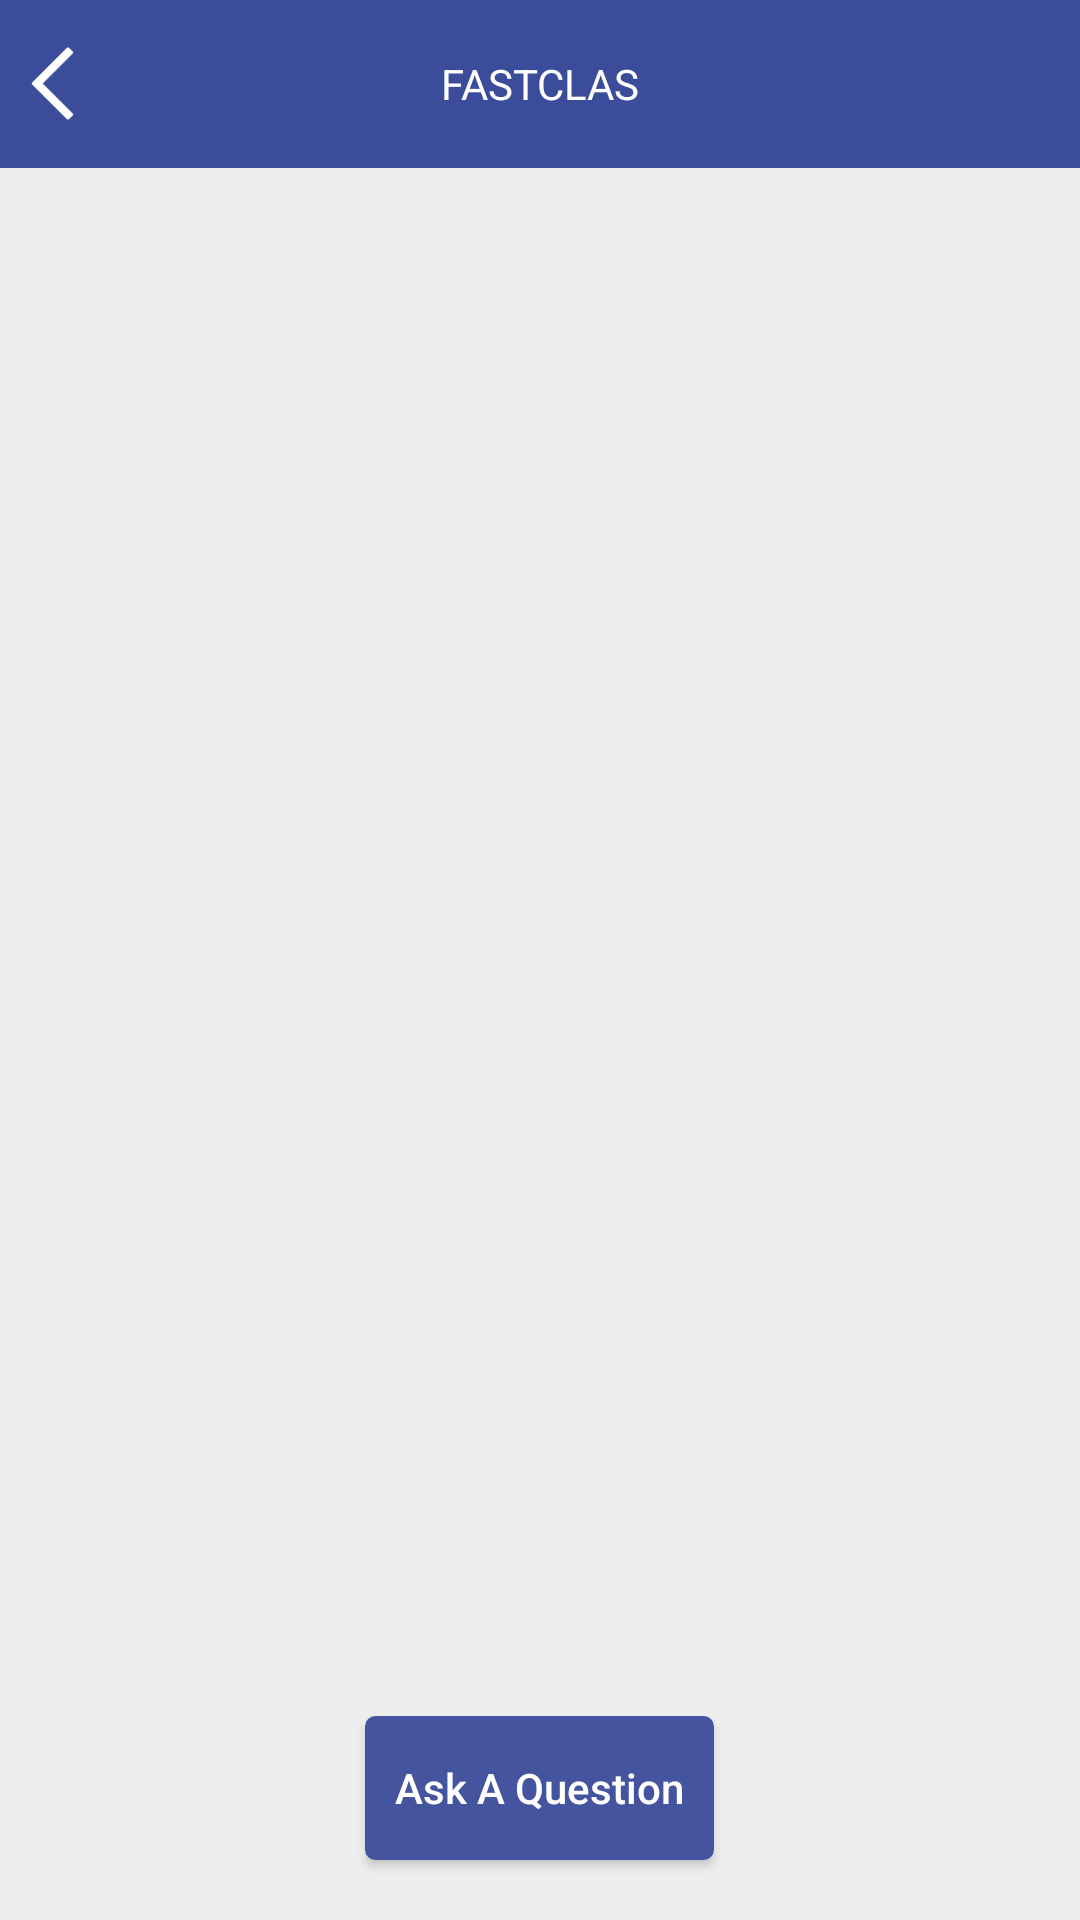

The Android layout XML behind this screen, and the referenced resources:
<!-- AndroidManifest.xml: application theme AppTheme -->
<!-- res/layout/activity_discussion_forum.xml -->
<LinearLayout xmlns:android="http://schemas.android.com/apk/res/android"
    android:layout_width="match_parent"
    android:layout_height="match_parent"
    android:background="@drawable/fastclasbg"
    android:orientation="vertical">

    <include layout="@layout/toolbar1" />

    <RelativeLayout
        android:layout_width="match_parent"
        android:layout_height="match_parent"
        android:layout_gravity="center"
        android:background="@color/brown_light"
        android:orientation="vertical">

        <TextView
            android:id="@+id/txtNoDataFound"
            android:layout_width="match_parent"
            android:layout_height="wrap_content"
            android:layout_marginTop="@dimen/space_5xlarge_50dp"
            android:gravity="center"
            android:text="@string/no_data_found"
            android:textColor="@color/color_blue"
            android:textSize="@dimen/text_medium_14sp"
            android:visibility="gone" />

        <android.support.v7.widget.RecyclerView
            android:id="@+id/recyclerView"
            android:layout_width="match_parent"
            android:layout_height="match_parent"
            android:layout_above="@+id/btnAskQuestion"
            android:layout_marginLeft="@dimen/space_small_10dp"
            android:layout_marginRight="@dimen/space_small_10dp"
            android:layout_marginTop="@dimen/space_small_10dp"
            android:overScrollMode="never"
            android:scrollIndicators="none"
            android:scrollbars="none" />

        <Button
            android:id="@+id/btnAskQuestion"
            android:layout_width="wrap_content"
            android:layout_height="wrap_content"
            android:layout_alignParentBottom="true"
            android:layout_centerHorizontal="true"
            android:layout_marginBottom="@dimen/space_xmedium_20dp"
            android:layout_marginTop="@dimen/space_small_10dp"
            android:background="@drawable/btn_bg"
            android:padding="@dimen/space_small_10dp"
            android:text="@string/ask_a_question"
            android:textAllCaps="false"
            android:textColor="@color/color_white"
            android:textSize="@dimen/text_xmedium_16sp" />

    </RelativeLayout>
</LinearLayout>
<!-- res/layout/toolbar1.xml (included above) -->
<?xml version="1.0" encoding="utf-8"?>
<RelativeLayout xmlns:android="http://schemas.android.com/apk/res/android"
    android:layout_width="match_parent"
    android:layout_height="?android:attr/actionBarSize"
    android:background="@color/color_blue">

    <ImageView
        android:id="@+id/imgBack"
        android:layout_width="wrap_content"
        android:layout_height="wrap_content"
        android:layout_alignParentLeft="true"
        android:layout_alignParentStart="true"
        android:layout_centerInParent="true"
        android:contentDescription="@string/back"
        android:gravity="center"
        android:padding="@dimen/space_vsmall_5dp"
        android:src="@drawable/backarrowicon" />

    <TextView
        android:id="@+id/txtToolbar"
        android:layout_width="match_parent"
        android:layout_height="wrap_content"
        android:layout_centerHorizontal="true"
        android:layout_centerInParent="true"
        android:layout_centerVertical="true"
        android:layout_marginLeft="@dimen/_70dp"
        android:layout_marginStart="@dimen/_70dp"
        android:gravity="center"
        android:maxLines="1"
        android:singleLine="true"
        android:text="@string/app_name"
        android:textAllCaps="true"
        android:textColor="@color/color_white"
        android:textSize="@dimen/text_xmedium_16sp" />
</RelativeLayout>
<!-- resources referenced by this layout -->
<resources>
  <color name="brown_light">#EDEDED</color>
  <color name="color_blue">#3B4C9A</color>
  <color name="color_white">#ffffff</color>
  <dimen name="_70dp">70dp</dimen>
  <dimen name="space_5xlarge_50dp">50dp</dimen>
  <dimen name="space_small_10dp">10dp</dimen>
  <dimen name="space_vsmall_5dp">5dp</dimen>
  <dimen name="space_xmedium_20dp">20dp</dimen>
  <dimen name="text_medium_14sp">14sp</dimen>
  <dimen name="text_xmedium_16sp">16sp</dimen>
  <!-- drawable backarrowicon: png bitmap (drawable-xxxhdpi, 1707 bytes) -->
  <!-- drawable btn_bg (drawable) -->
  <?xml version="1.0" encoding="utf-8"?>
  <shape xmlns:android="http://schemas.android.com/apk/res/android">
  
      <solid android:color="#44549F" />
      <stroke
          android:width="1dp"
          android:color="#44549F" />
  
      <padding
          android:bottom="1dp"
          android:left="1dp"
          android:right="1dp"
          android:top="1dp" />
  
      <corners
          android:bottomLeftRadius="3dp"
          android:bottomRightRadius="3dp"
          android:topLeftRadius="3dp"
          android:topRightRadius="3dp" />
  </shape>
  <!-- drawable fastclasbg: jpg bitmap (drawable-xxxhdpi, 204430 bytes) -->
  <string name="app_name">FastClas</string>
  <string name="ask_a_question">Ask A Question</string>
  <string name="back">back</string>
  <string name="no_data_found">No Data Found</string>
  <style name="AppTheme" parent="Theme.AppCompat.Light.NoActionBar">
          
          <item name="android:windowContentOverlay">@null</item>
          <item name="android:windowDisablePreview">true</item>
          <item name="android:windowNoTitle">true</item>
          <item name="windowActionBar">false</item>
          <item name="android:windowEnableSplitTouch">false</item>
          <item name="android:splitMotionEvents">false</item>
          <item name="colorPrimary">@color/colorPrimary</item>
          <item name="colorPrimaryDark">@color/colorPrimaryDark</item>
          <item name="colorAccent">@color/colorAccent</item>
      </style>
  <color name="colorPrimary">#3F51B5</color>
  <color name="colorPrimaryDark">#8994C2</color>
  <color name="colorAccent">#3B4C9A</color>
</resources>
